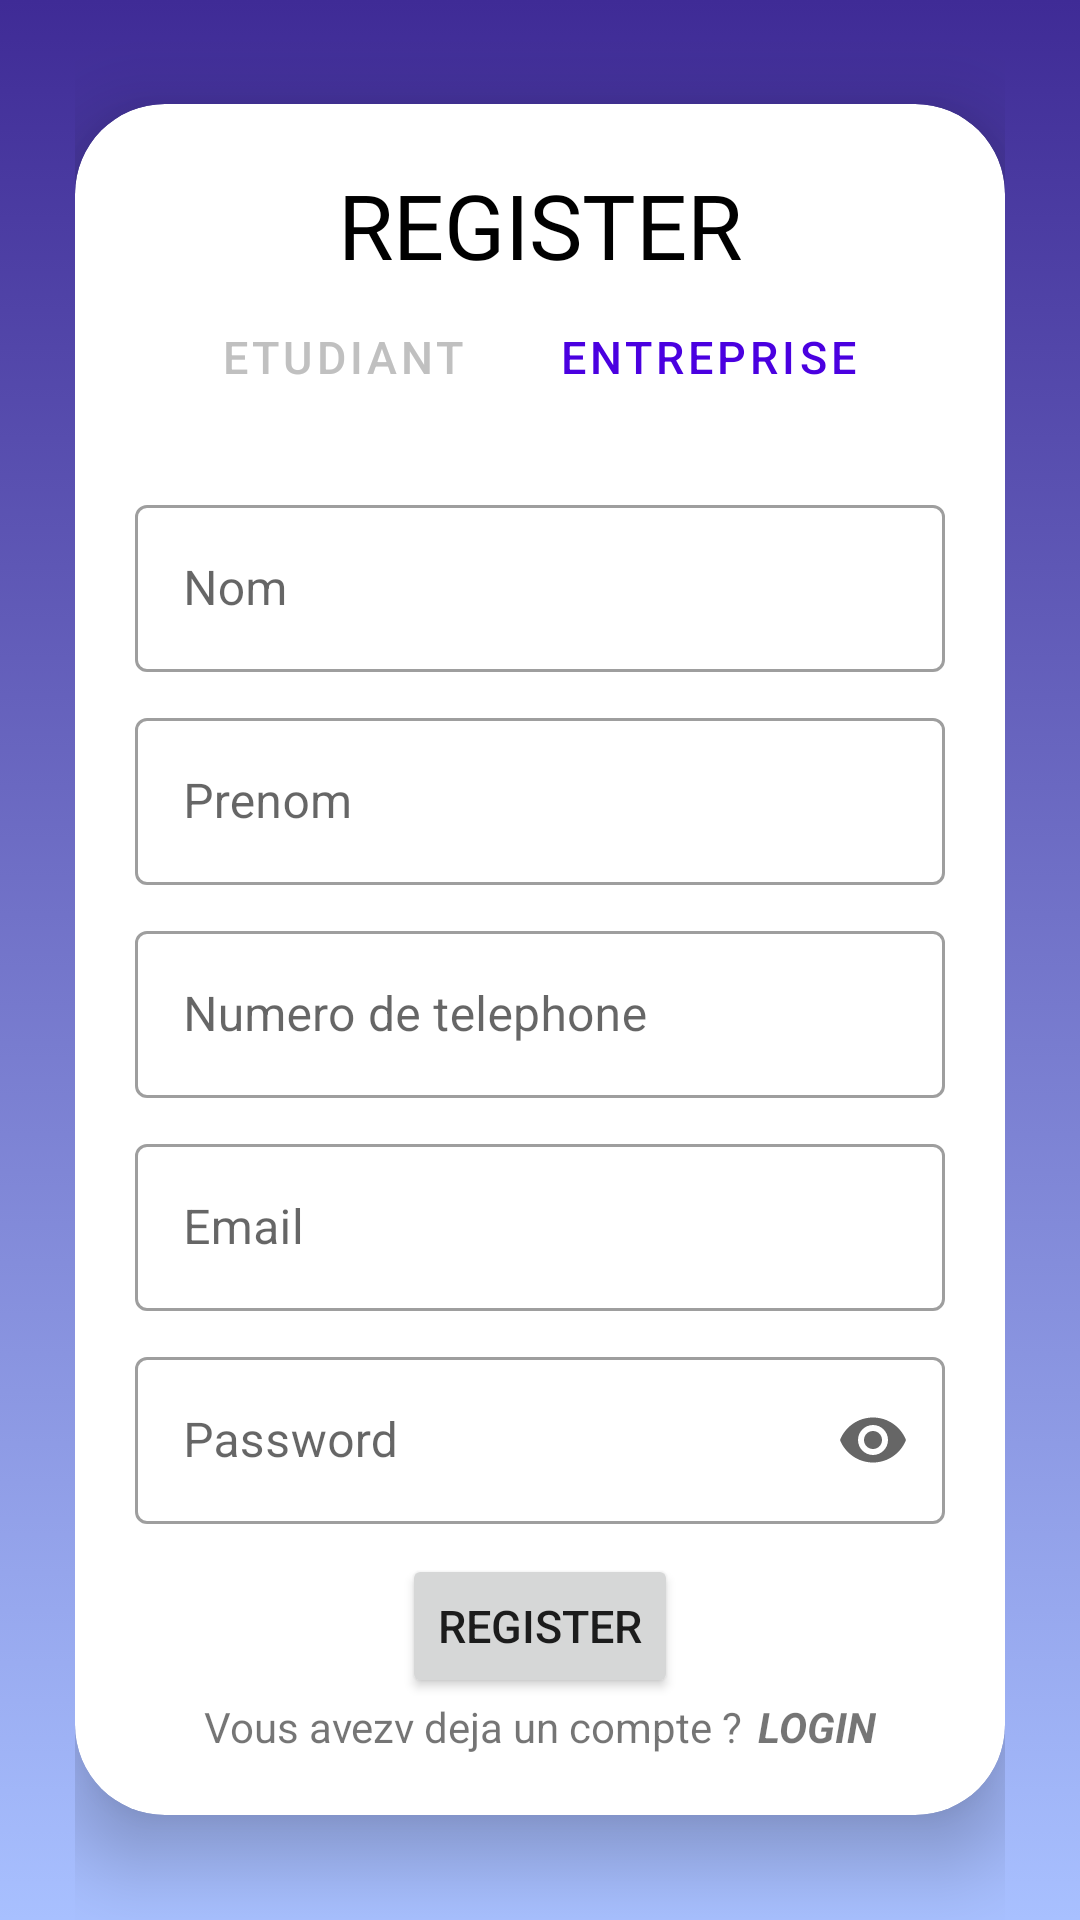

This screen was rendered from an Android layout file. Write that file and the resources it references.
<!-- AndroidManifest.xml: application theme Theme.My_PFE -->
<!-- res/layout/activity_register.xml -->
<?xml version="1.0" encoding="utf-8"?>
<LinearLayout
    xmlns:android="http://schemas.android.com/apk/res/android"
    xmlns:app="http://schemas.android.com/apk/res-auto"
    xmlns:tools="http://schemas.android.com/tools"
    android:layout_width="match_parent"
    android:layout_height="match_parent"
    tools:context=".RegisterActivity"
    android:background="@drawable/mainbackground"
    android:orientation="vertical"
    android:paddingHorizontal="25dp"
    android:gravity="center"
    >

    <androidx.cardview.widget.CardView
        android:layout_width="match_parent"
        android:layout_height="wrap_content"
        app:cardCornerRadius="30dp"
        app:cardElevation="15dp">

        <LinearLayout
            android:layout_width="match_parent"
            android:layout_height="wrap_content"
            android:gravity="center_horizontal"
            android:orientation="vertical"
            android:padding="20dp">

            <TextView
                android:layout_width="wrap_content"
                android:layout_height="wrap_content"
                android:layout_gravity="center_horizontal"
                android:text="REGISTER"
                android:textColor="@color/black"
                android:fontFamily="@font/f7"
                android:textSize="30sp"
                />

            <LinearLayout
                android:layout_width="match_parent"
                android:layout_height="wrap_content"
                android:orientation="horizontal"
                android:gravity="center"
                >

                <Button
                    android:id="@+id/etudiantButton"
                    android:layout_width="wrap_content"
                    android:layout_height="wrap_content"
                    android:text="ETUDIANT"
                    android:textColor="@color/silver"
                    android:textSize="15sp"
                    style="@style/Widget.MaterialComponents.Button.TextButton"
                    />

                <Button
                    android:id="@+id/entrepriseButton"
                    android:layout_width="wrap_content"
                    android:layout_height="wrap_content"
                    android:text="ENTREPRISE"
                    android:textSize="15sp"
                    android:layout_marginLeft="15dp"
                    style="@style/Widget.MaterialComponents.Button.TextButton"
                />

            </LinearLayout>


            <com.google.android.material.textfield.TextInputLayout
                android:id="@+id/nameEditText"
                style="@style/Widget.MaterialComponents.TextInputLayout.OutlinedBox"
                android:layout_width="match_parent"
                android:layout_height="wrap_content"
                android:layout_marginTop="20dp"
                android:hint="Nom">

                <com.google.android.material.textfield.TextInputEditText
                    android:layout_width="match_parent"
                    android:layout_height="match_parent" />
            </com.google.android.material.textfield.TextInputLayout>

            <com.google.android.material.textfield.TextInputLayout
                android:id="@+id/prenomEditText"
                style="@style/Widget.MaterialComponents.TextInputLayout.OutlinedBox"
                android:layout_width="match_parent"
                android:layout_height="wrap_content"
                android:layout_marginTop="10dp"
                android:hint="Prenom">

                <com.google.android.material.textfield.TextInputEditText
                    android:layout_width="match_parent"
                    android:layout_height="wrap_content" />
            </com.google.android.material.textfield.TextInputLayout>

            <com.google.android.material.textfield.TextInputLayout
                android:id="@+id/numEditText"
                style="@style/Widget.MaterialComponents.TextInputLayout.OutlinedBox"
                android:layout_width="match_parent"
                android:layout_height="wrap_content"
                android:layout_marginTop="10dp"
                android:hint="Numero de telephone">

                <com.google.android.material.textfield.TextInputEditText
                    android:layout_width="match_parent"
                    android:layout_height="wrap_content" />
            </com.google.android.material.textfield.TextInputLayout>

            <com.google.android.material.textfield.TextInputLayout
                android:id="@+id/emailEditText"
                style="@style/Widget.MaterialComponents.TextInputLayout.OutlinedBox"
                android:layout_width="match_parent"
                android:layout_height="wrap_content"
                android:layout_marginTop="10dp"
                android:hint="Email">

                <com.google.android.material.textfield.TextInputEditText
                    android:layout_width="match_parent"
                    android:layout_height="wrap_content" />
            </com.google.android.material.textfield.TextInputLayout>

            <com.google.android.material.textfield.TextInputLayout
                android:id="@+id/passwordEditText"
                style="@style/Widget.MaterialComponents.TextInputLayout.OutlinedBox"
                android:layout_width="match_parent"
                android:layout_height="wrap_content"
                android:layout_marginTop="10dp"
                android:hint="Password"
                app:endIconMode="password_toggle">>

                <com.google.android.material.textfield.TextInputEditText
                    android:layout_width="match_parent"
                    android:layout_height="wrap_content"
                    android:inputType="textPassword"/>
            </com.google.android.material.textfield.TextInputLayout>

            <Button
                android:id="@+id/registerButton"
                android:layout_width="wrap_content"
                android:layout_height="wrap_content"
                android:layout_marginTop="10dp"
                android:text="REGISTER"
                android:textSize="15sp" />


            <LinearLayout
                android:layout_width="match_parent"
                android:layout_height="wrap_content"
                android:gravity="center_horizontal"
                android:orientation="horizontal">

                <TextView
                    android:layout_width="wrap_content"
                    android:layout_height="wrap_content"
                    android:text="Vous avezv deja un compte ?" />

                <TextView
                    android:id="@+id/loginTextView"
                    android:layout_width="wrap_content"
                    android:layout_height="wrap_content"
                    android:layout_marginLeft="5dp"
                    android:text="LOGIN"
                    android:textStyle="bold|italic" />

            </LinearLayout>


        </LinearLayout>

    </androidx.cardview.widget.CardView>


</LinearLayout>
<!-- resources referenced by this layout -->
<resources>
  <color name="black">#FF000000</color>
  <color name="silver">#C0C0C0</color>
  <!-- drawable mainbackground (drawable) -->
  <?xml version="1.0" encoding="utf-8"?>
  <selector xmlns:android="http://schemas.android.com/apk/res/android">
      <item>
          <shape android:shape="rectangle">
              <gradient android:startColor="#3f2b96" android:endColor="#a8c0ff" android:angle="270"/>
          </shape>
      </item>
  </selector>
  <style name="Theme.My_PFE" parent="Theme.MaterialComponents.DayNight.NoActionBar">
          
          <item name="colorPrimary">@color/purple_500</item>
          <item name="colorPrimaryVariant">@color/purple_700</item>
          <item name="colorOnPrimary">@color/white</item>
          
          <item name="colorSecondary">@color/purple_500</item>
          <item name="colorSecondaryVariant">@color/teal_700</item>
          <item name="colorOnSecondary">@color/white</item>
          
          <item name="android:statusBarColor">?attr/colorPrimaryVariant</item>
          
      </style>
  <color name="purple_500">#4A00E0</color>
  <color name="purple_700">#000000</color>
  <color name="white">#FFFFFFFF</color>
  <color name="teal_700">#FF018786</color>
</resources>
